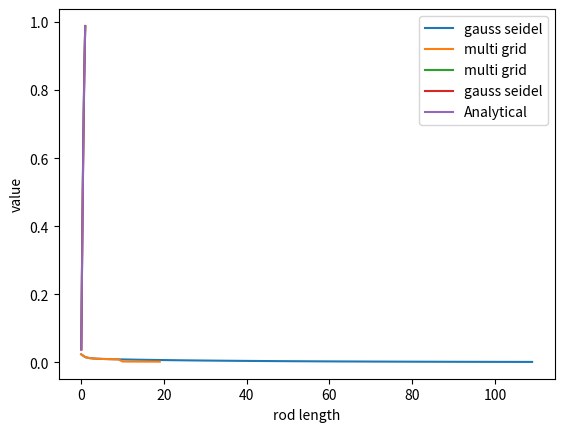

Reproduce this figure in Python.
import numpy as np, matplotlib.pyplot as plt

L = 1.0 # Length of rod
N = 20 # initial grid points

def initial_values(grid_points):
    return np.linspace(0, 1, grid_points)
def create_A_b(grid_points):
    grid_space_x = L / grid_points
    A = []; b = [grid_space_x * grid_space_x] * grid_points; b[-1] += 2
    # Middle points
    for i in range(1, grid_points-1):
        A.append([0]*grid_points)
        A[-1][i] = 2
        A[-1][i-1] = -1
        A[-1][i+1] = -1
    # Leftmost point
    for i in [0]:
        A.insert(0, [0]*grid_points)
        A[0][i] = 3
        A[0][i+1] = -1
    # Rightmost point
    for i in [grid_points-1]:
        A.append([0]*grid_points)
        A[-1][i] = 3
        A[-1][i-1] = -1
    return np.array(A), np.array(b)
def gauss_seidel_step(initial_condition, A, b):
    for i in range(len(A)):
        temp = (A[i, :].reshape(1,-1) @ initial_condition.reshape(-1, 1))[0, 0] - A[i,i]*initial_condition[i]
        initial_condition[i] = (b[i] - temp) / A[i,i]
def fine_grid_iterations():
    A, b = create_A_b(N)
    y = initial_values(N)
    residuals = []
    for i in range(10):
        gauss_seidel_step(y, A, b)
        residuals.append(np.linalg.norm(b - A @ y))
    r = b - A @ y
    return r, y, A, b, residuals
def prolongation(e_2h):
    e_h_dash = 0.75 * e_2h
    e_h_dash = np.stack((e_h_dash, e_h_dash)).T.flatten()
    for i in range(1, e_h_dash.shape[0]-1):
        if(i%2 == 0):
            e_h_dash[i] += e_2h[i // 2 - 1] * 0.25
        else:
            e_h_dash[i] += e_2h[i // 2 + 1] * 0.25
    return e_h_dash
def restriction(r_h, divide_factor):
    r_2h = r_h.reshape(-1, 2).sum(axis = 1)
    A_2h, b_2h = create_A_b(N // (2 ** divide_factor))
    e_2h = np.zeros_like(b_2h)
    for i in range(40):
        gauss_seidel_step(e_2h, A_2h, r_2h)
    if divide_factor == 2:
        return prolongation(e_2h)
    r_2h -= A_2h @ e_2h
    e_2h_dash = restriction(r_2h, divide_factor+1)
    e_2h_corrected = e_2h + e_2h_dash
    for i in range(5):
        gauss_seidel_step(e_2h_corrected, A_2h, b_2h)
    return prolongation(e_2h_corrected)

def multi_grid():
    r, y, A, b, residuals = fine_grid_iterations()
    e_h = restriction(r, 1)
    y_corrected = y + e_h
    new_residuals = []
    for i in range(100):
        gauss_seidel_step(y_corrected, A, b)
        new_residuals.append(np.linalg.norm(b - A @ y_corrected))
    return y_corrected, residuals + new_residuals[-10:]
def gauss_seidel():
    A, b = create_A_b(N)
    y = initial_values(N)
    residuals = []
    for i in range(110):
        gauss_seidel_step(y, A, b)
        residuals.append(np.linalg.norm(b - A @ y))
    return y, residuals
def analytical():
    grid_space_x = L / N
    grid_point_coordinates = np.linspace(0, 1, N+1) + grid_space_x / 2
    grid_point_coordinates = np.delete(grid_point_coordinates, -1, axis=0)
    return -0.5 * np.power(grid_point_coordinates, 2) + 1.5 * grid_point_coordinates, grid_point_coordinates

def experiment():
    y_multi_grid, residuals_multi_grid = multi_grid()
    y_gauss_seidel, residuals_gauss_seidel = gauss_seidel()
    y_analytical, grid_point_coordinates = analytical()
    plt.plot(residuals_gauss_seidel, label = "gauss seidel")
    plt.plot(residuals_multi_grid, label = "multi grid")
    plt.xlabel("iterations")
    plt.ylabel("residuals")
    plt.legend()
    plt.show()
    plt.plot(grid_point_coordinates, y_multi_grid, label = 'multi grid')
    plt.plot(grid_point_coordinates, y_gauss_seidel, label = 'gauss seidel')
    plt.plot(grid_point_coordinates, y_analytical, label = 'Analytical')
    plt.legend()
    plt.xlabel('rod length')
    plt.ylabel('value')
    plt.show()
    
if __name__ == "__main__":
    experiment()